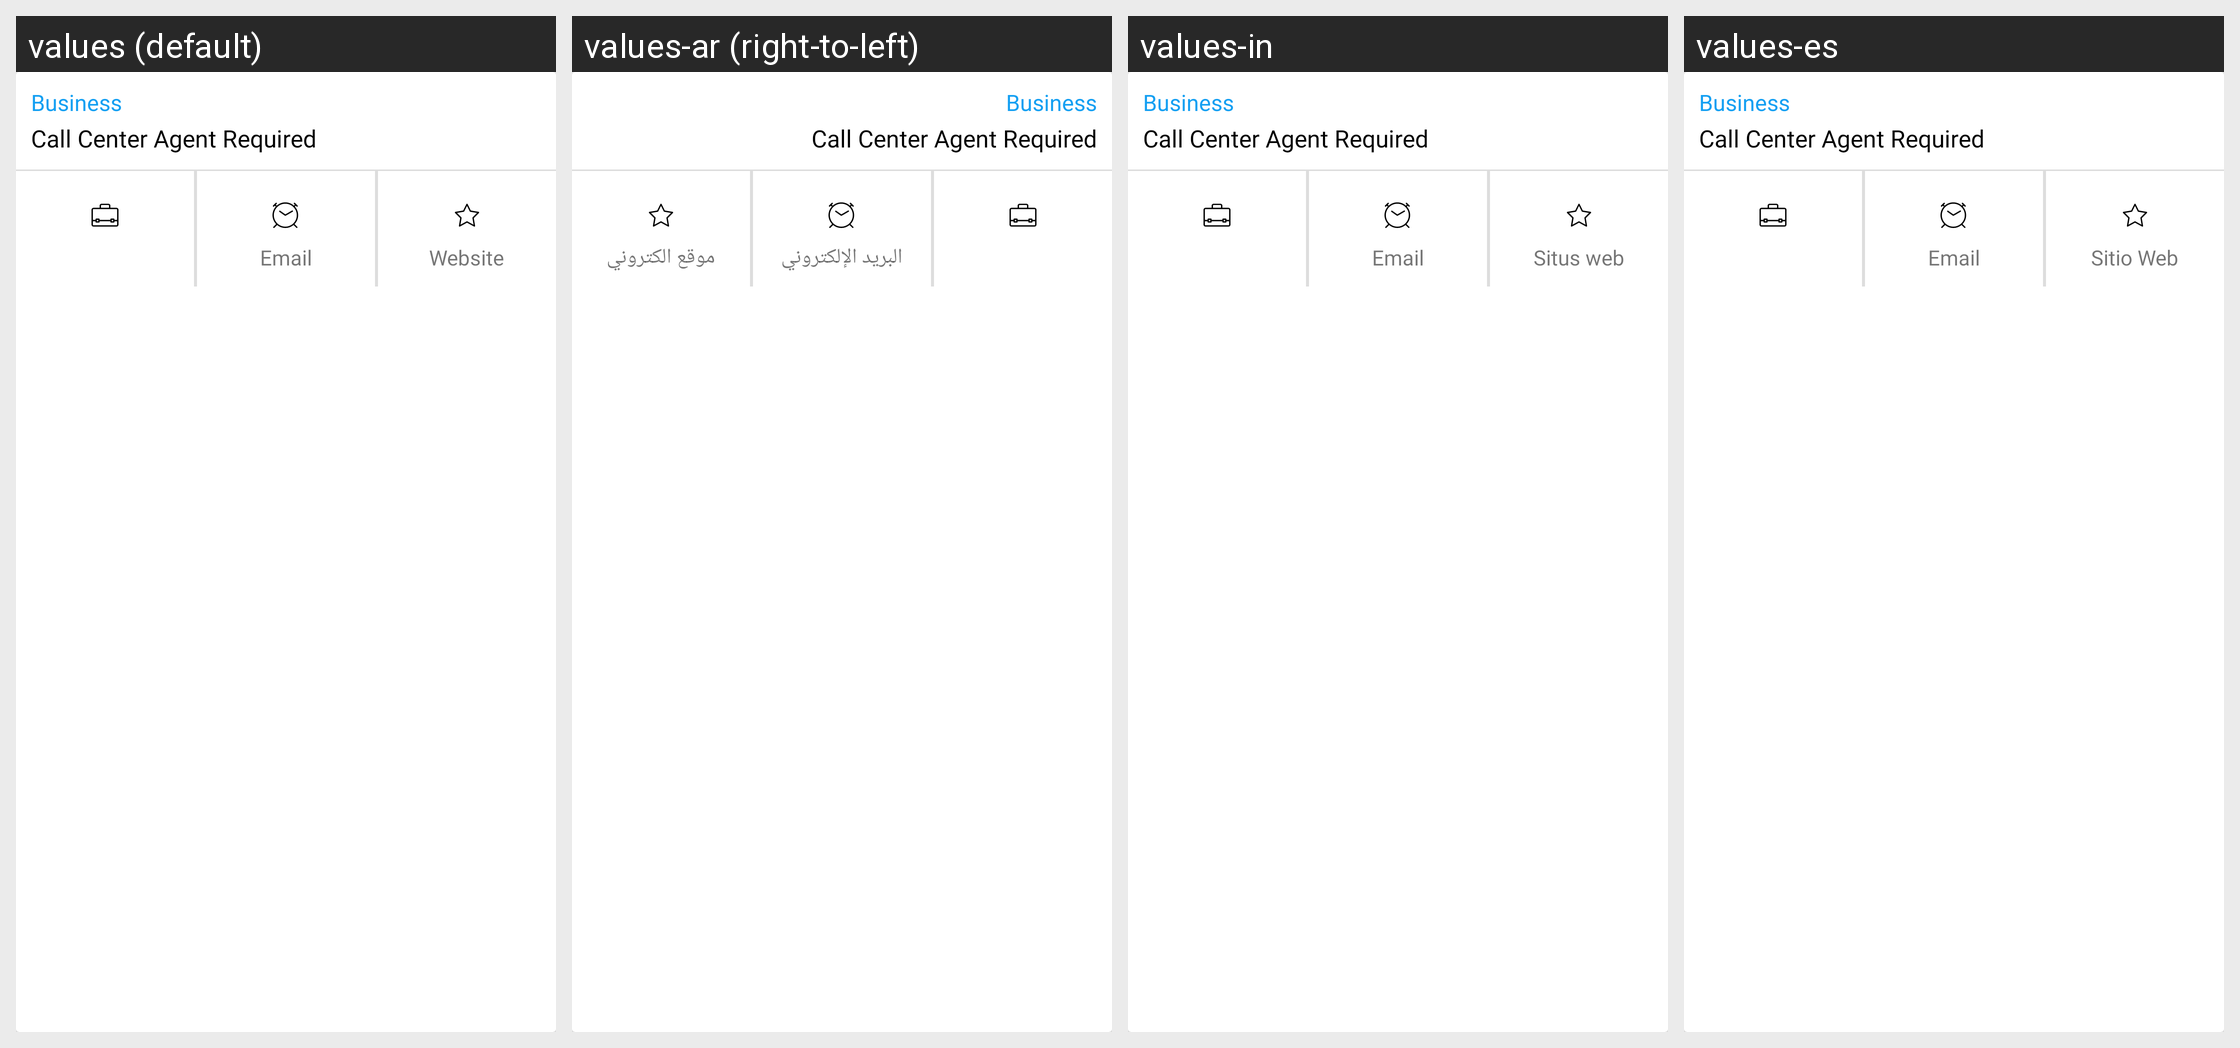

Here is an Android app screen in its default locale and in the app's own translations. Write out the translated-string differences for the strings that appear on this screen.
Android screen res/layout/fragment_job_list_item.xml rendered under 4 locales, left to right: values (default), values-ar (right-to-left), values-in, values-es. Device: Nexus 5 (rendered at 1080×1920; each locale shown at half size, 540×960, under a caption strip naming it); theme AppTheme.
Strings drawn on this screen, with the default value and each locale's value (text and hints the layout hard-codes, and strings that could not be matched under every locale, appear in the picture but are not listed):

title_email
  values: Email
  values-ar: البريد الإلكتروني
  values-in: Email
  values-es: Email

title_website
  values: Website
  values-ar: موقع الكتروني
  values-in: Situs web
  values-es: Sitio Web
